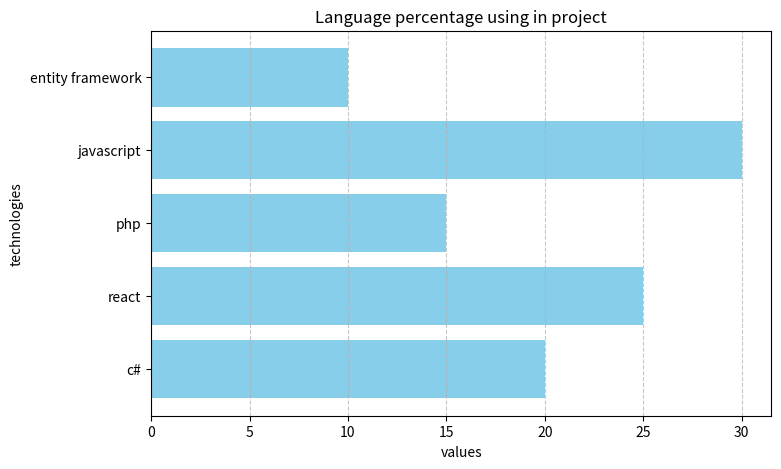

Here is the Python script that generated this plot:
import matplotlib.pyplot as plt

# Data about language percentage using in project
categories = ['c#', 'react', 'php', 'javascript', 'entity framework']
values = [20, 25, 15, 30, 10]  #проценты

#строим столбчатую диаграмму
plt.figure(figsize=(8, 5))
plt.barh(categories, values, color='skyblue')

plt.title('Language percentage using in project')
plt.xlabel('values')
plt.ylabel('technologies')

#сетка
plt.grid(axis='x', linestyle='--', alpha=0.7)

plt.show()
